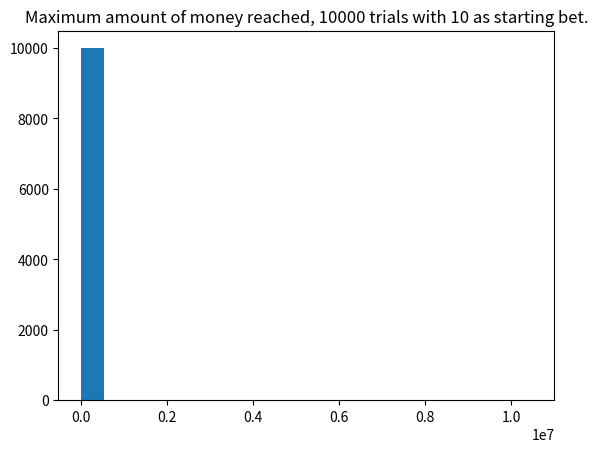

The script that saved this image:
import random as r
import math as m
import matplotlib as mpl
import matplotlib.pyplot as plt
import numpy as np
import statistics as s


class Coin(object):

    def __init__(self):
        self.p = ('Head', 'Tails')
        self.outcomes = []
        self.count = 0

    def __str__(self):
        return f"This is a coin with two faces: {self.p[0]} and {self.p[1]}. It had been tossed {self.get_count()} times. " \
               f"{self.get_heads()} times Heads and {self.get_tails()} times Tails. The Heads/Tails ratio is {self.get_ratio()}"

    def get_outcomes(self):
        return self.outcomes

    def get_p(self):
        return self.p

    def get_heads(self):
        return len([elem for elem in self.outcomes if elem == 'Heads'])

    def get_tails(self):
        return self.get_count() - self.get_heads()

    def reset(self):
        self.outcomes = []
        self.count = 0

    def numeric_outcome(self):
        mapped = map(lambda x: 1 if x==self.get_p()[0] else 0, self.get_outcomes())
        return list(mapped)

    def get_ratio(self):
        try:
            return self.get_heads() / self.get_count()
        except:
            return None

    def get_count(self):
        return self.count


    def toss(self, times=1):
        for _ in range(times):
            outcome = r.choice(self.p)
            self.count += 1
            self.outcomes.append(outcome)
        return outcome

def plot_bets(start, n):
    def bet(start):
        money = start
        tosses = 0
        c = Coin()
        while money > 0:
            t = c.toss()
            if t == "Head":
                tosses += 1
                money = 2 * money
            else:
                last = money
                money = 0
        return tosses, last
    def bets_res(start, n):
        return [bet(start) for i in range(n)]
    fig, ax = plt.subplots()
    ax.set_title(f"Maximum amount of money reached, {n} trials with {start} as starting bet.")
    sim = bets_res(start, n)
    xs = [x[0] for x in sim]
    ys = [x[1] for x in sim]
    ax.hist(ys, bins=20)
    return plt.show()

plot_bets(10, 10000)

# idea: if gambling with a coin, each time it's head you win double your money, each time it's tails you lose all.
# run a simulation to see after several bets your financial situation


